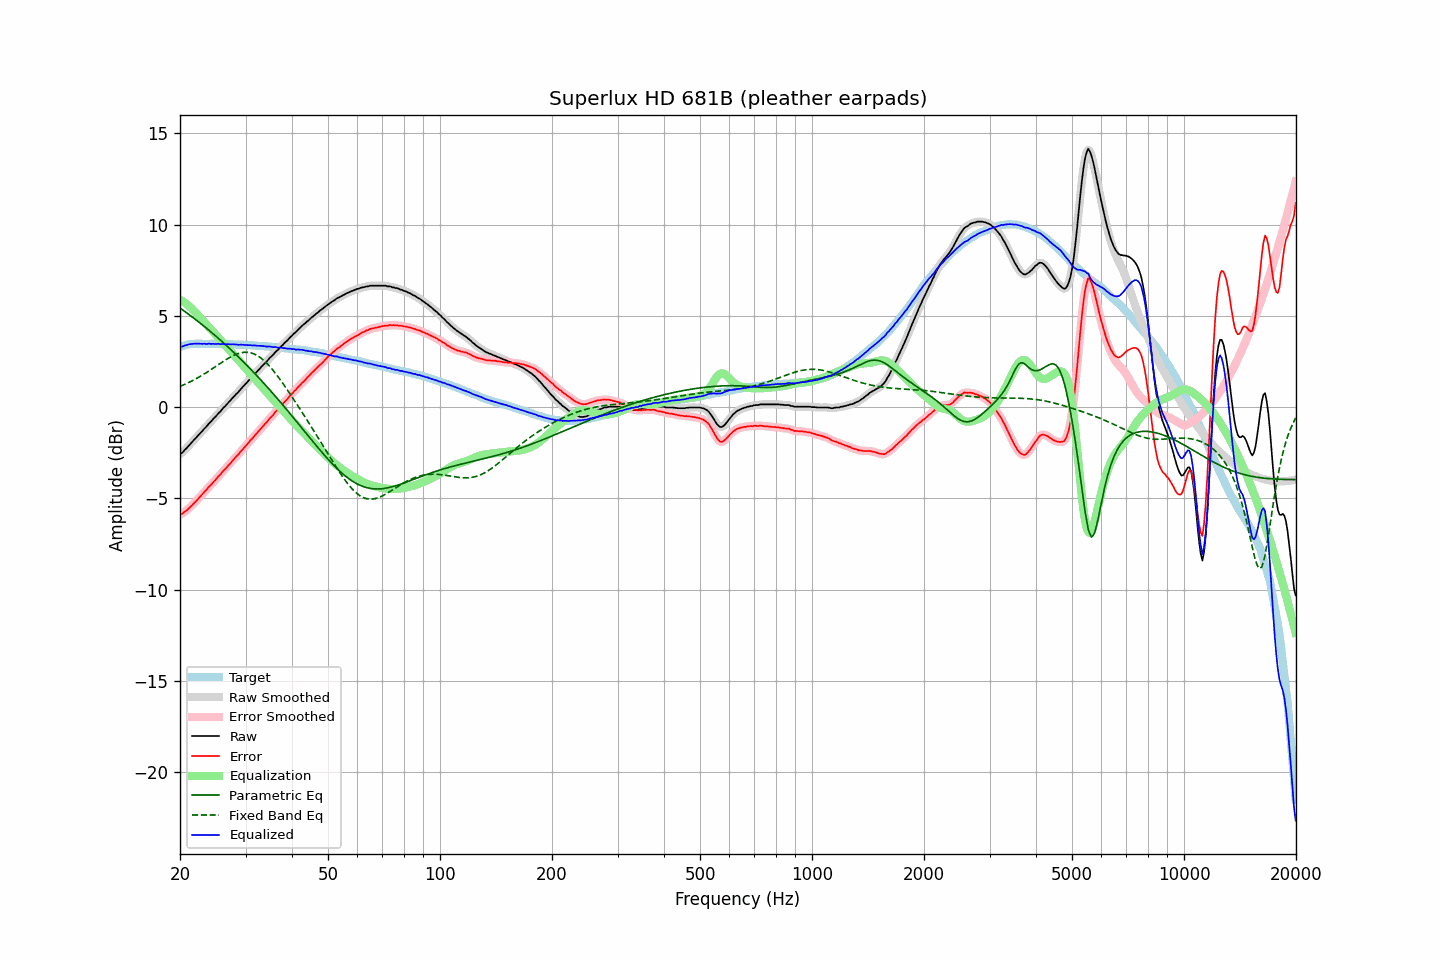

The file beside this chart, header and first rows:
frequency, raw, error, smoothed, error_smoothed, equalization, parametric_eq, fixed_band_eq, equalized_raw, equalized_smoothed, target
20.00, -2.56, -5.86, -2.57, -5.87, 5.89, 5.43, 1.13, 3.33, 3.32, 3.30
20.20, -2.53, -5.86, -2.51, -5.84, 5.84, 5.37, 1.17, 3.31, 3.33, 3.33
20.40, -2.45, -5.81, -2.44, -5.79, 5.78, 5.30, 1.21, 3.33, 3.34, 3.36
20.61, -2.34, -5.72, -2.36, -5.74, 5.72, 5.24, 1.25, 3.38, 3.36, 3.38
20.81, -2.26, -5.67, -2.25, -5.66, 5.65, 5.17, 1.29, 3.39, 3.40, 3.41
21.02, -2.16, -5.60, -2.16, -5.59, 5.58, 5.11, 1.33, 3.42, 3.42, 3.44
21.23, -2.06, -5.51, -2.06, -5.51, 5.51, 5.04, 1.37, 3.45, 3.44, 3.45
21.44, -1.97, -5.42, -1.97, -5.42, 5.43, 4.98, 1.41, 3.46, 3.46, 3.46
21.66, -1.87, -5.34, -1.87, -5.33, 5.34, 4.91, 1.46, 3.47, 3.47, 3.47
21.87, -1.77, -5.23, -1.77, -5.24, 5.24, 4.84, 1.51, 3.48, 3.47, 3.47
22.09, -1.68, -5.15, -1.68, -5.15, 5.15, 4.78, 1.55, 3.47, 3.47, 3.48
22.31, -1.58, -5.05, -1.58, -5.05, 5.05, 4.71, 1.60, 3.48, 3.48, 3.47
22.54, -1.48, -4.96, -1.49, -4.96, 4.96, 4.64, 1.65, 3.48, 3.47, 3.47
22.76, -1.39, -4.86, -1.39, -4.86, 4.86, 4.57, 1.71, 3.47, 3.47, 3.47
22.99, -1.30, -4.76, -1.29, -4.76, 4.76, 4.50, 1.76, 3.46, 3.47, 3.46
23.22, -1.19, -4.65, -1.20, -4.67, 4.67, 4.43, 1.81, 3.48, 3.46, 3.46
23.45, -1.11, -4.57, -1.10, -4.56, 4.57, 4.36, 1.87, 3.46, 3.47, 3.46
23.69, -1.01, -4.47, -1.01, -4.47, 4.47, 4.28, 1.92, 3.46, 3.47, 3.46
23.92, -0.90, -4.36, -0.91, -4.38, 4.38, 4.21, 1.98, 3.48, 3.47, 3.46
24.16, -0.82, -4.29, -0.81, -4.28, 4.28, 4.14, 2.04, 3.46, 3.47, 3.47
24.40, -0.72, -4.19, -0.72, -4.19, 4.18, 4.06, 2.10, 3.47, 3.47, 3.47
24.65, -0.62, -4.08, -0.63, -4.09, 4.09, 3.99, 2.16, 3.47, 3.46, 3.46
24.89, -0.54, -4.00, -0.53, -3.99, 3.99, 3.91, 2.21, 3.45, 3.46, 3.46
25.14, -0.43, -3.89, -0.43, -3.89, 3.89, 3.83, 2.27, 3.46, 3.46, 3.46
25.39, -0.33, -3.79, -0.34, -3.80, 3.79, 3.76, 2.33, 3.47, 3.46, 3.46
25.65, -0.25, -3.71, -0.24, -3.69, 3.70, 3.68, 2.39, 3.45, 3.46, 3.46
25.91, -0.14, -3.59, -0.14, -3.60, 3.60, 3.60, 2.45, 3.46, 3.45, 3.45
26.16, -0.04, -3.49, -0.05, -3.50, 3.50, 3.52, 2.51, 3.46, 3.45, 3.45
26.43, 0.04, -3.41, 0.05, -3.40, 3.40, 3.44, 2.57, 3.44, 3.45, 3.45
26.69, 0.14, -3.31, 0.14, -3.31, 3.30, 3.36, 2.62, 3.44, 3.45, 3.45
26.96, 0.24, -3.21, 0.23, -3.21, 3.21, 3.28, 2.67, 3.45, 3.44, 3.45
27.23, 0.33, -3.12, 0.33, -3.11, 3.11, 3.20, 2.72, 3.44, 3.44, 3.45
27.50, 0.43, -3.02, 0.43, -3.01, 3.01, 3.12, 2.77, 3.44, 3.44, 3.44
27.77, 0.53, -2.90, 0.53, -2.91, 2.91, 3.03, 2.82, 3.44, 3.44, 3.43
28.05, 0.62, -2.81, 0.62, -2.81, 2.81, 2.95, 2.86, 3.43, 3.43, 3.43
28.33, 0.72, -2.70, 0.71, -2.71, 2.71, 2.87, 2.89, 3.43, 3.43, 3.42
28.62, 0.80, -2.62, 0.81, -2.61, 2.61, 2.78, 2.93, 3.41, 3.42, 3.42
28.90, 0.90, -2.52, 0.90, -2.51, 2.51, 2.69, 2.95, 3.41, 3.42, 3.42
29.19, 1.01, -2.40, 1.00, -2.41, 2.41, 2.61, 2.98, 3.42, 3.42, 3.41
29.48, 1.10, -2.32, 1.10, -2.31, 2.31, 2.52, 2.99, 3.42, 3.42, 3.42
29.78, 1.19, -2.22, 1.19, -2.22, 2.22, 2.43, 3.00, 3.40, 3.41, 3.41
30.08, 1.29, -2.12, 1.29, -2.12, 2.12, 2.34, 3.00, 3.40, 3.40, 3.41
30.38, 1.38, -2.02, 1.38, -2.01, 2.02, 2.25, 3.00, 3.39, 3.40, 3.40
30.68, 1.48, -1.91, 1.48, -1.91, 1.92, 2.16, 2.99, 3.39, 3.39, 3.39
30.99, 1.58, -1.80, 1.57, -1.81, 1.81, 2.07, 2.97, 3.39, 3.39, 3.38
31.30, 1.66, -1.72, 1.67, -1.71, 1.71, 1.98, 2.94, 3.37, 3.38, 3.38
31.61, 1.77, -1.61, 1.76, -1.61, 1.61, 1.89, 2.91, 3.38, 3.37, 3.38
31.93, 1.86, -1.51, 1.86, -1.51, 1.51, 1.80, 2.87, 3.37, 3.37, 3.37
32.24, 1.95, -1.41, 1.95, -1.41, 1.41, 1.70, 2.83, 3.36, 3.36, 3.36
32.57, 2.05, -1.31, 2.05, -1.31, 1.31, 1.61, 2.77, 3.36, 3.36, 3.36
32.89, 2.14, -1.21, 2.14, -1.21, 1.21, 1.51, 2.71, 3.35, 3.35, 3.36
33.22, 2.24, -1.10, 2.24, -1.11, 1.11, 1.42, 2.64, 3.35, 3.35, 3.34
33.55, 2.33, -1.01, 2.33, -1.01, 1.01, 1.32, 2.57, 3.34, 3.34, 3.34
33.89, 2.42, -0.91, 2.42, -0.92, 0.91, 1.22, 2.48, 3.33, 3.33, 3.33
34.23, 2.50, -0.83, 2.51, -0.81, 0.81, 1.13, 2.40, 3.31, 3.32, 3.33
34.57, 2.61, -0.71, 2.61, -0.71, 0.71, 1.03, 2.31, 3.32, 3.32, 3.32
34.92, 2.71, -0.60, 2.70, -0.61, 0.61, 0.93, 2.21, 3.32, 3.31, 3.31
35.27, 2.79, -0.51, 2.79, -0.51, 0.51, 0.83, 2.11, 3.30, 3.30, 3.30
35.62, 2.87, -0.42, 2.88, -0.41, 0.41, 0.73, 2.00, 3.28, 3.29, 3.29
35.97, 2.98, -0.30, 2.97, -0.31, 0.31, 0.63, 1.89, 3.29, 3.28, 3.28
... 635 more rows
